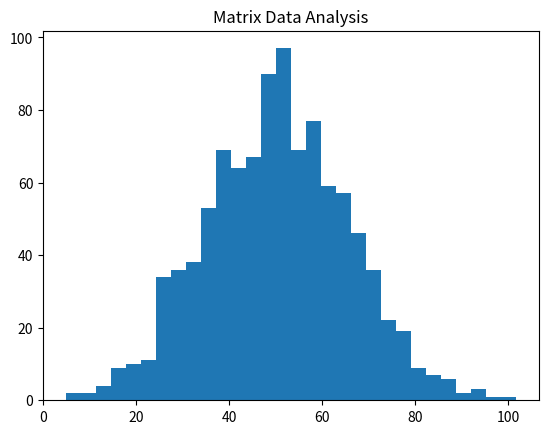

The matplotlib source for this figure:
import sys


try:
    import numpy as np
    NUMPY_VERSION = np.__version__
    HAS_NUMPY = True
except ImportError:
    HAS_NUMPY = False
    NUMPY_VERSION = None

try:
    import pandas as ps
    PANDAS_VERSION = ps.__version__
    HAS_PANDAS = True
except ImportError:
    HAS_PANDAS = False
    PANDAS_VERSION = None

try:
    import matplotlib
    MATPLOTLIB_VERSION = matplotlib.__version__
    HAS_MATPLOTLIB = True
    matplotlib.use("Agg")
    import matplotlib.pyplot as plt
except ImportError:
    HAS_MATPLOTLIB = False
    MATPLOTLIB_VERSION = None


def check_dependencies() -> bool:
    print("Checking dependencies:")
    deps = [
        ("pandas", HAS_PANDAS, PANDAS_VERSION, "Data manipulation ready"),
        ("numpy", HAS_NUMPY, NUMPY_VERSION, "Numerical computation ready"),
        ("matplotlib", HAS_MATPLOTLIB, MATPLOTLIB_VERSION,
         "Visualization ready"),
    ]
    all_ok = True
    for (name, dispo, vers, desc) in deps:
        if dispo:
            print(f"[OK] {name} ({vers}) - {desc}")
        else:
            print(f"[MISSING] {name} - required for this program")
            all_ok = False
    print("")
    return all_ok


def generate_matrix_data(size: int = 1000) -> "np.ndarray":
    data = np.random.normal(loc=50, scale=15, size=size)
    return data


def analyze_data(data: "np.ndarray") -> "ps.DataFrame":
    df = ps.DataFrame(data, columns=["value"])
    print("Analyzing Matrix data...")
    print(f"Processing {len(df)} data points...")
    return df


def visualize(df: "ps.DataFrame") -> None:
    print("Generating visualization...")
    plt.figure()
    plt.hist(df["value"], bins=30)
    plt.title("Matrix Data Analysis")
    plt.savefig("matrix_analysis.png")
    plt.close()
    print("\nAnalysis complete!")
    print("Result saved to: matrix_analysis.png")


if __name__ == "__main__":
    print("LOADING STATUS: Loading programs...\n")
    if not check_dependencies():
        print("pip install -r requirements.txt")
        print("poetry install")
        sys.exit(1)
    data = generate_matrix_data()
    df = analyze_data(data)
    visualize(df)
